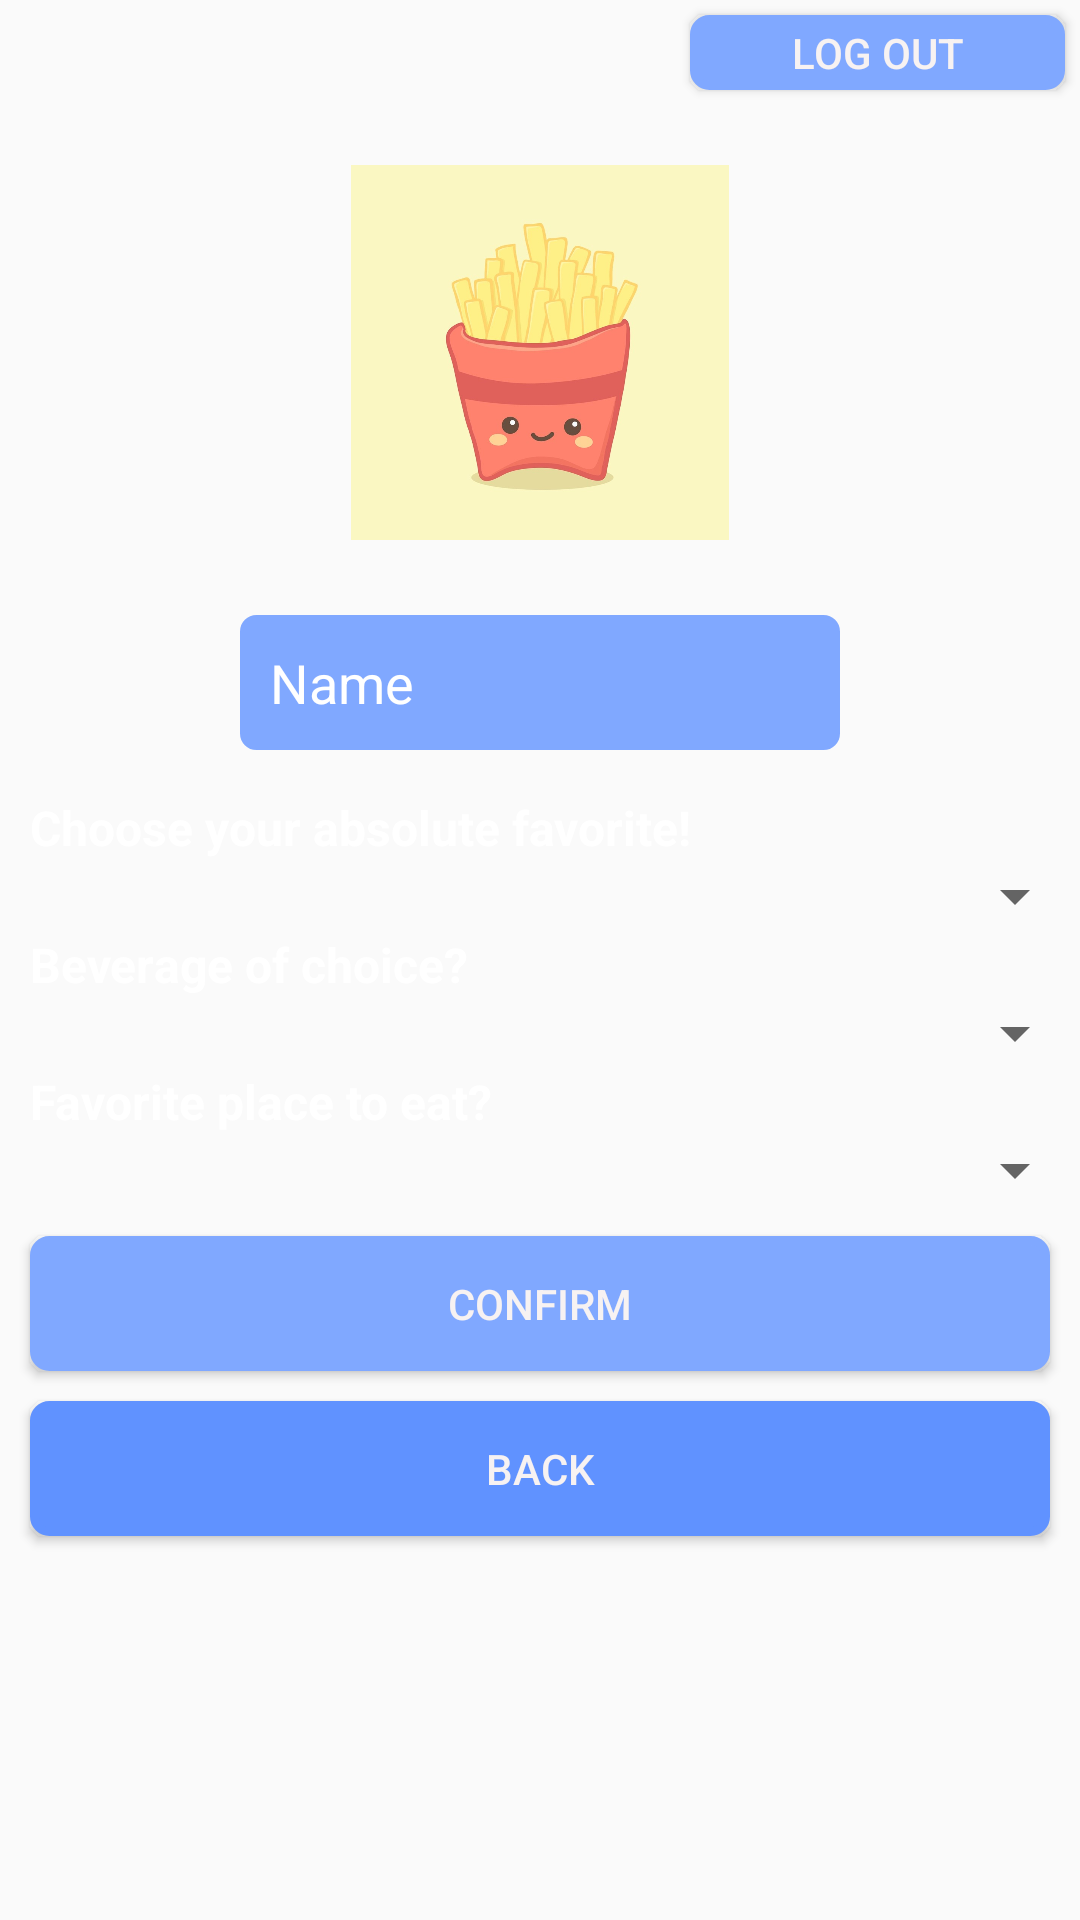

Produce the Android XML layout that renders to this screen, including the resource entries it uses.
<!-- AndroidManifest.xml: application theme AppTheme -->
<!-- res/layout/activity_settings.xml -->
<?xml version="1.0" encoding="utf-8"?>
<LinearLayout xmlns:android="http://schemas.android.com/apk/res/android"
    xmlns:app="http://schemas.android.com/apk/res-auto"
    xmlns:tools="http://schemas.android.com/tools"
    android:layout_width="match_parent"
    android:layout_height="match_parent"
    tools:context=".SettingsActivity"
    android:background="@drawable/background_pink"
    android:orientation="vertical">
    <LinearLayout
        android:layout_width="match_parent"
        android:layout_height="wrap_content"
        android:orientation="vertical"
        android:gravity="center"
        android:layout_marginBottom="10dp">
        <Button
            android:layout_gravity="right"
            android:layout_width="125dp"
            android:layout_height="25dp"
            android:onClick="logoutUser"
            android:text="Log Out"
            android:layout_margin="5dp"
            android:background="@drawable/button"
            android:textColor="#f7f2f2" />
        <ImageView
            android:layout_width="match_parent"
            android:layout_height="125dp"
            android:id="@+id/profileImage"
            android:src="@drawable/fries"
            android:layout_margin="20dp"
            />
        <LinearLayout
            android:gravity="center"
            android:layout_width="match_parent"
            android:layout_height="wrap_content"
            android:orientation="vertical">

            <EditText
                android:id="@+id/name"
                android:layout_width="200dp"
                android:layout_height="45dp"
                android:layout_margin="5dp"
                android:paddingLeft="10dp"
                android:background="@drawable/border"
                android:hint="Name"
                android:textColor="@color/white"
                android:textColorHint="@color/white" />
        </LinearLayout>

    </LinearLayout>


    <TextView
        android:textColor="@color/white"
        android:textSize="16dp"
        android:layout_width="match_parent"
        android:layout_height="wrap_content"
        android:text="Choose your absolute favorite!"
        android:layout_marginLeft="10dp"
        android:textStyle="bold"
        />
    <Spinner
        android:textColor="@color/white"
        android:id="@+id/foodChoice1"
        android:layout_width="match_parent"
        android:layout_height="wrap_content"
        android:layout_centerVertical="true"
        android:layout_gravity="center"
        android:layout_marginLeft="5dp"

        android:gravity="center"
        android:spinnerMode="dropdown"/>
    <TextView
        android:textSize="16dp"
        android:textColor="@color/white"
        android:layout_width="match_parent"
        android:layout_height="wrap_content"
        android:text="Beverage of choice?"
        android:layout_marginLeft="10dp"
        android:textStyle="bold"
        />
    <Spinner
        android:textColor="@color/white"
        android:id="@+id/foodChoice2"
        android:layout_width="match_parent"
        android:layout_height="wrap_content"
        android:layout_centerVertical="true"
        android:layout_gravity="center"
        android:layout_marginLeft="5dp"
        android:gravity="center"
        android:spinnerMode="dropdown"/>
    <TextView
        android:textSize="16dp"
        android:textColor="@color/white"
        android:layout_width="match_parent"
        android:layout_height="wrap_content"
        android:text="Favorite place to eat?"
        android:layout_marginLeft="10dp"
        android:textStyle="bold"
       />
    <Spinner
        android:textColor="@color/white"
        android:id="@+id/foodChoice3"
        android:layout_width="match_parent"
        android:layout_height="wrap_content"
        android:layout_centerVertical="true"
        android:layout_gravity="center"
        android:layout_marginLeft="5dp"
        android:gravity="center"
        android:spinnerMode="dropdown"/>


    <Button
        android:layout_width="match_parent"
        android:layout_height="45dp"
        android:id="@+id/confirm"
        android:textColor="#f7f2f2"
        android:background="@drawable/button"
        android:layout_marginLeft="10dp"
        android:layout_marginRight="10dp"
        android:layout_marginTop="10dp"
        android:text="Confirm"/>
    <Button
        android:layout_width="match_parent"
        android:layout_height="45dp"
        android:textColor="#f7f2f2"
        android:background="@drawable/backbutton2"
        android:layout_marginLeft="10dp"
        android:layout_marginRight="10dp"
        android:layout_marginTop="10dp"
        android:id="@+id/back"
        android:text="Back"
        />



</LinearLayout>
<!-- resources referenced by this layout -->
<resources>
  <color name="white">#FFFFFF</color>
  <!-- drawable backbutton2 (drawable) -->
  <?xml version="1.0" encoding="utf-8"?>
  <shape xmlns:android="http://schemas.android.com/apk/res/android">
      <stroke android:width="3dp"
          android:color="#6092ff" />
  
      <corners android:radius="5dp" />
      <gradient android:angle="270"
          android:centerColor="#6092ff"
          android:endColor="#6092ff"
          android:startColor="#6092ff" />
  </shape>
  <!-- drawable border (drawable) -->
  <?xml version="1.0" encoding="utf-8"?>
  <shape xmlns:android="http://schemas.android.com/apk/res/android" >
      <stroke
          android:width="1dp"
          android:color="#80A8FF" />
      <corners android:radius="5dp" />
      <gradient android:angle="270"
          android:centerColor="#80A8FF"
          android:endColor="#80A8FF"
          android:startColor="#80A8FF" />
  </shape>
  <!-- drawable button (drawable) -->
  <?xml version="1.0" encoding="utf-8"?>
  <shape xmlns:android="http://schemas.android.com/apk/res/android" >
      <stroke android:width="3dp"
          android:color="#80A8FF" />
  
      <corners android:radius="5dp" />
      <gradient android:angle="270"
          android:centerColor="#80A8FF"
          android:endColor="#80A8FF"
          android:startColor="#80A8FF" />
  </shape>
  <!-- drawable fries: jpg bitmap (drawable, 45764 bytes) -->
  <style name="AppTheme" parent="Theme.AppCompat.Light.NoActionBar">
          
          <item name="colorPrimary">@color/colorPrimary</item>
          <item name="colorPrimaryDark">@color/colorPrimaryDark</item>
          <item name="colorAccent">@color/colorAccent</item>
          <item name="android:textColorHint">@color/white</item>
      </style>
  <color name="colorPrimary">#3F51B5</color>
  <color name="colorPrimaryDark">#303F9F</color>
  <color name="colorAccent">#FF4081</color>
</resources>
